Run: headless pygame with SDL's dummy video driver; simulated clock (each Clock.tick advances the game by its frame time, no real sleeping); random seed 0; keys injected as events and as key.get_pressed() state; no mouse input.
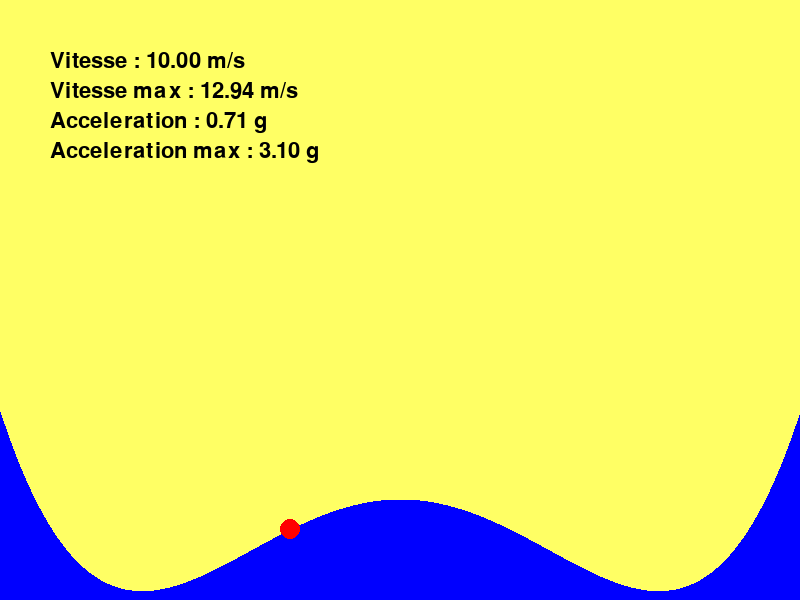
Frame 1 of 4 · flips 1–60 · no input
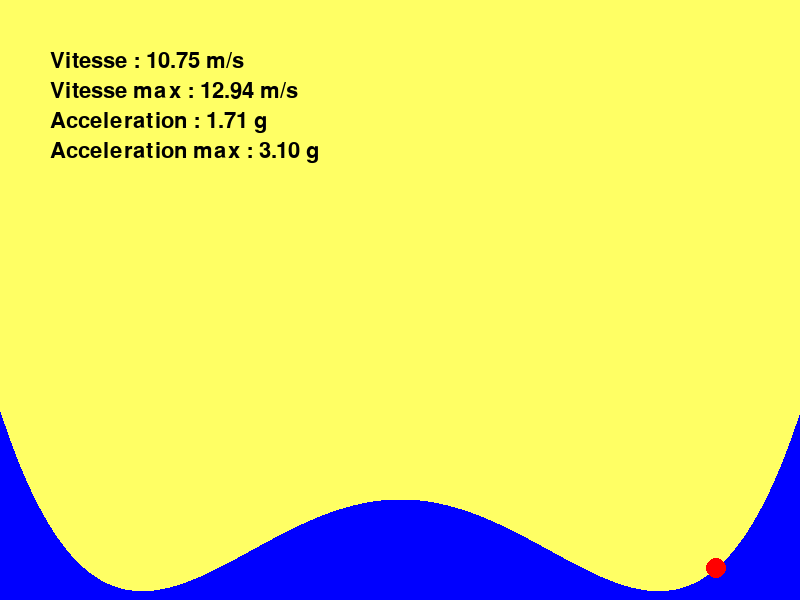
Frame 2 of 4 · flips 61–180 · tapped SPACE, RETURN · held RIGHT (→), D
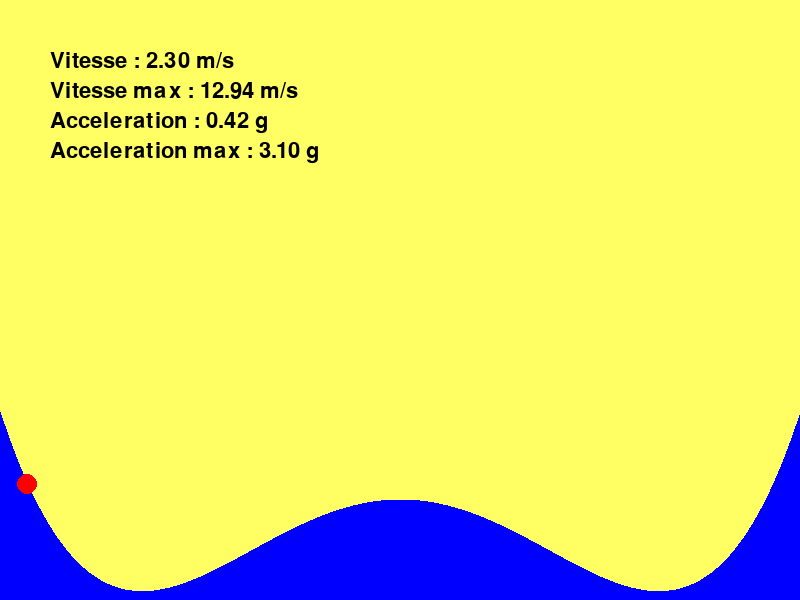
Frame 3 of 4 · flips 181–300 · held DOWN (↓), S
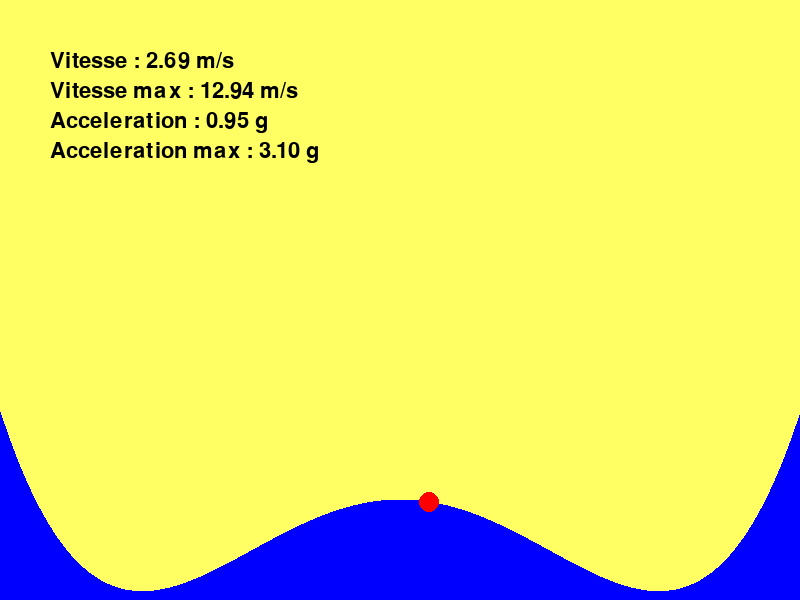
Frame 4 of 4 · flips 301–420 · held LEFT (←), A, UP (↑), W

The pygame program that drew these frames:

#RANDAXHE Martin
#RUSSE Cyril

#---Montagnes russes---#

import math
import pygame
import sys

#---constantes---#
JAUNEPALE = (255, 255, 100)
BLEU = (0, 0, 255)
ROUGE = (255, 0, 0)
NOIR = (0, 0, 0)


#---parametres---#

FENETRE_HAUTEUR = 600
FENETRE_LARGEUR = 800
dimension_fenetre = (FENETRE_LARGEUR  , FENETRE_HAUTEUR  )
images_par_seconde = 25

position_mobile = [0, 0]


a = 0.000165
b = 0
c = -0.055
d = 0
e = 5

temps_maintenant, temps_precedent = 0,0

vitesse = [0, 0]
vitesse_max = 0
acc_ressentie = 0
a_min = 50000000
a_max = 0
premiere_iteration = True

#---FONCTIONS---#

def fenetre_vers_piste(xf, yf):
    m_par_pixel = 1 / 20
    xp = (xf - FENETRE_LARGEUR / 2) * m_par_pixel
    yp = -(yf - FENETRE_HAUTEUR) * m_par_pixel
    return (xp, yp)

def piste_vers_fenetre(xp, yp):
    pixel_par_m = 20
    xf = int(xp * pixel_par_m + FENETRE_LARGEUR / 2)
    yf = int(-yp * pixel_par_m + FENETRE_HAUTEUR)
    return (xf, yf)

def hauteur_piste(x):
    h_x = a * x**4 + b * x**3 + c * x**2 + d * x + e
    return h_x

def dessiner_piste():
    for x in range(0, FENETRE_LARGEUR , 1):
        y = 0
        x_a = fenetre_vers_piste(x, y)[0]
        y = hauteur_piste(x_a)
        x_a, y = piste_vers_fenetre(x_a, y)
        pygame.draw.rect(fenetre, BLEU, ((x, y), (1, FENETRE_HAUTEUR - y)))

def dessiner_mobile(pos):
    x, y =  piste_vers_fenetre(pos[0], pos[1])
    pygame.draw.circle(fenetre, ROUGE,(int(x),int(y)) , 10)

def pente(position):
    pente = (hauteur_piste(position[0] + 10**(-6)) - hauteur_piste(position[0]))/10**(-6)
    return pente

def prod_scal(g1, g2, n1, n2):
    return g1 * n1 + g2 * n2

def mettre_a_jour_position(position, temps_maintenant):
    global vitesse, premiere_iteration, temps_precedent, norme_vitesse, acc_ressentie
    mu_c = 0.03
    vitesse_precedente = [vitesse[0], vitesse[1]]
    g = -9.81
    a_g = [0, g]

    if premiere_iteration:
        vitesse[0] = 0
        vitesse[1] = 0
        premiere_iteration = False
        temps_precedent = temps_maintenant
        delta_t = 0.001
    else:
        delta_t = 0.001
        norme_vitesse = math.sqrt(vitesse[0]**2 + vitesse[1]**2)
        alpha = pente(position)
        teta = math.sqrt(1 + alpha**2)
        n = [-alpha / teta, 1 / teta]
        a_r = [-(prod_scal(a_g[0], a_g[1], n[0], n[1]) * n[0]), -(prod_scal(a_g[0], a_g[1], n[0], n[1]) * n[1])]


        if vitesse[0] > 0:
            u = [1 / teta, alpha / teta]
        else:
            u = [-1 / teta, -alpha / teta]

        vitesse[0] = norme_vitesse * u[0]
        vitesse[1] = norme_vitesse * u[1]
        a_t = [(vitesse[0] - vitesse_precedente[0]) / delta_t,  (vitesse[1] - vitesse_precedente[1]) / delta_t]
        a_p = [a_t[0] + a_r[0], a_t[1] + a_r[1]]
        acc_ressentie = math.sqrt(a_p[0]**2 + a_p[1]**2)
        a_f =  [(-mu_c * abs(prod_scal(a_p[0], a_p[1], n[0], n[1])) * u[0]), (-mu_c * abs(prod_scal(a_p[0], a_p[1], n[0], n[1])) * u[1])]
        a_tot = [ (a_t[0] + a_g[0] + a_r[0] + a_f[0]) , (a_t[1] + a_g[1] + a_r[1] + a_f[1]) ]
        vitesse[0] += delta_t * a_tot[0]
        vitesse[1] += delta_t * a_tot[1]
        position[0] += delta_t * vitesse[0]
        position[1] += delta_t * vitesse[1]
        temps_precedent = temps_maintenant
    return position

def mettre_a_jour_statistique():
    global norme_vitesse, vitesse_max, a_max, a_min, acc_ressentie
    if vitesse_max < norme_vitesse:
        vitesse_max = norme_vitesse
    if acc_ressentie < a_min:
        a_min = acc_ressentie
    if acc_ressentie > a_max:
        a_max = acc_ressentie



#Tableau de bord
def afficher_tableau_de_bord():
    acc_ressenti = acc_ressentie / 9.81
    a_ma = a_max / 9.81
    texte = "Vitesse : {0:.2f} m/s".format(norme_vitesse)
    texte_v_max = "Vitesse max : {0:.2f} m/s".format(vitesse_max)
    texte_a_res = "Acceleration : {0:.2f} g".format(acc_ressenti)
    texte_a_max = "Acceleration max : {0:.2f} g".format(a_ma)

    image = police.render(texte, True, NOIR)
    fenetre.blit(image, (50, 50))
    image = police.render(texte_v_max, True, NOIR)
    fenetre.blit(image, (50, 80))
    image = police.render(texte_a_res, True, NOIR)
    fenetre.blit(image, (50, 110))
    image = police.render(texte_a_max, True, NOIR)
    fenetre.blit(image, (50, 140))


def traite_entrees():
    for evenement in pygame.event.get():
        if evenement.type == pygame.QUIT:
            pygame.quit()

            sys.exit()


#---FIN FONCTIONS---#



#---Initialisation---#

pygame.init()
position_mobile = [-20, hauteur_piste(-20)]
temps_precedent = 0

fenetre = pygame.display.set_mode(dimension_fenetre)
pygame.display.set_caption("pgm8 : Montagnes Russes")

horloge = pygame.time.Clock()
couleur_fond = JAUNEPALE

norme_vitesse = 0

police = pygame.font.SysFont("monospace", 32)
while True:
    temps_precedent = temps_maintenant
    temps_maintenant = pygame.time.get_ticks()
    for t in range(temps_precedent, temps_maintenant, 1):
        mettre_a_jour_position(position_mobile, t / 1000)
        mettre_a_jour_statistique()

    traite_entrees()
    fenetre.fill(couleur_fond)
    dessiner_piste()
    dessiner_mobile(position_mobile)
    afficher_tableau_de_bord()
    pygame.display.flip()
    horloge.tick(images_par_seconde)
